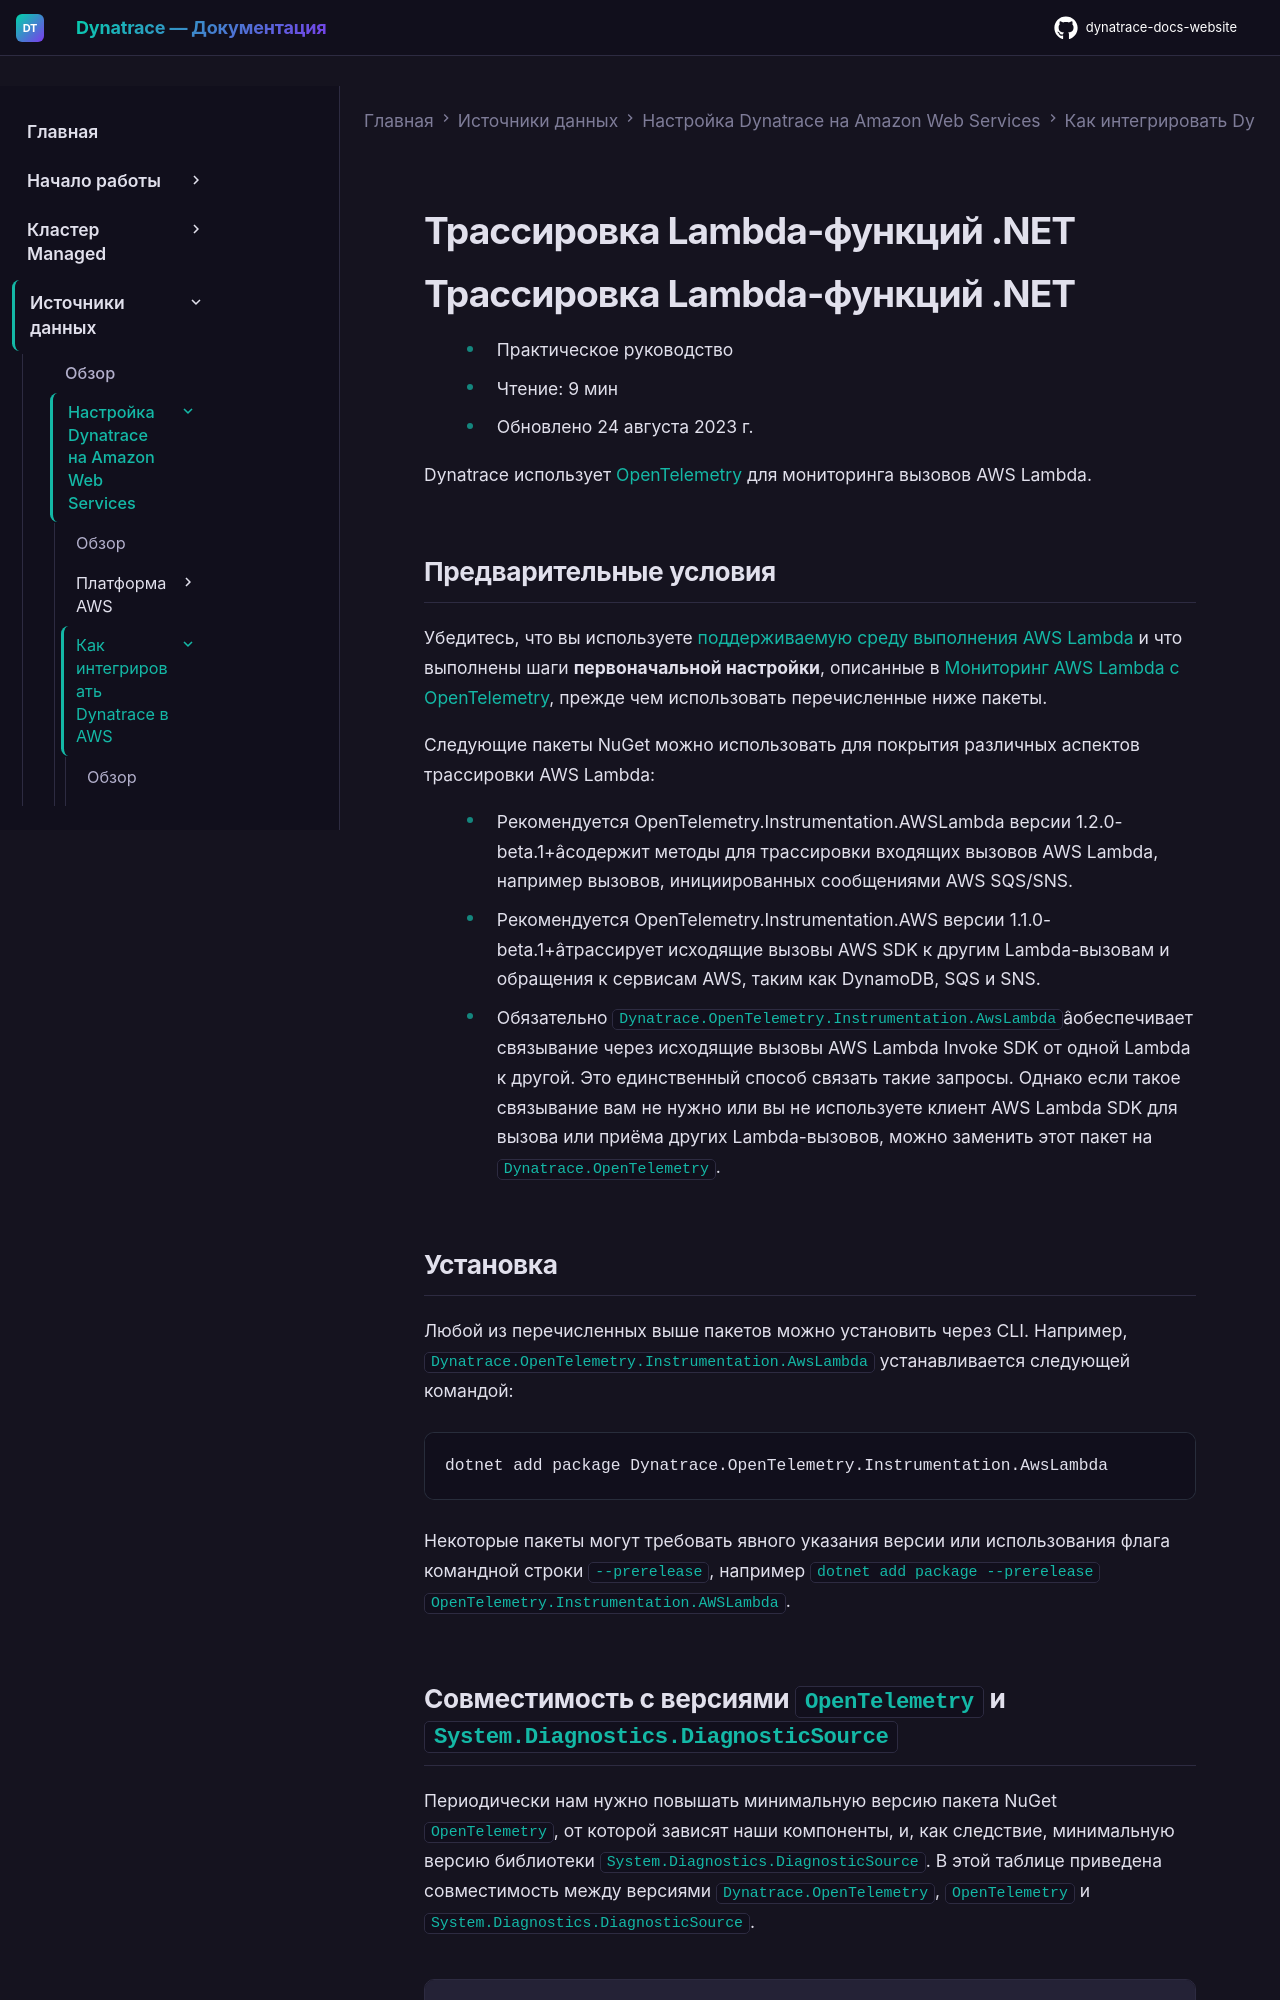

repository: Yerkebulan-Ardabayev/dynatrace-docs-website · page: managed-ru/ingest-from/amazon-web-services/integrate-into-aws/aws-lambda-integration/aws-lambda-classic/aws-lambda-otel-integration/index.html · generator: mkdocs

---
title: Трассировка Lambda-функций .NET
source: https://docs.dynatrace.com/managed/ingest-from/amazon-web-services/integrate-into-aws/aws-lambda-integration/aws-lambda-classic/aws-lambda-otel-integration
scraped: 2026-05-12T12:01:28.910041
---

# Трассировка Lambda-функций .NET

# Трассировка Lambda-функций .NET

* Практическое руководство
* Чтение: 9 мин
* Обновлено 24 августа 2023 г.

Dynatrace использует [OpenTelemetry](https://dt-url.net/y903u4j) для мониторинга вызовов AWS Lambda.
